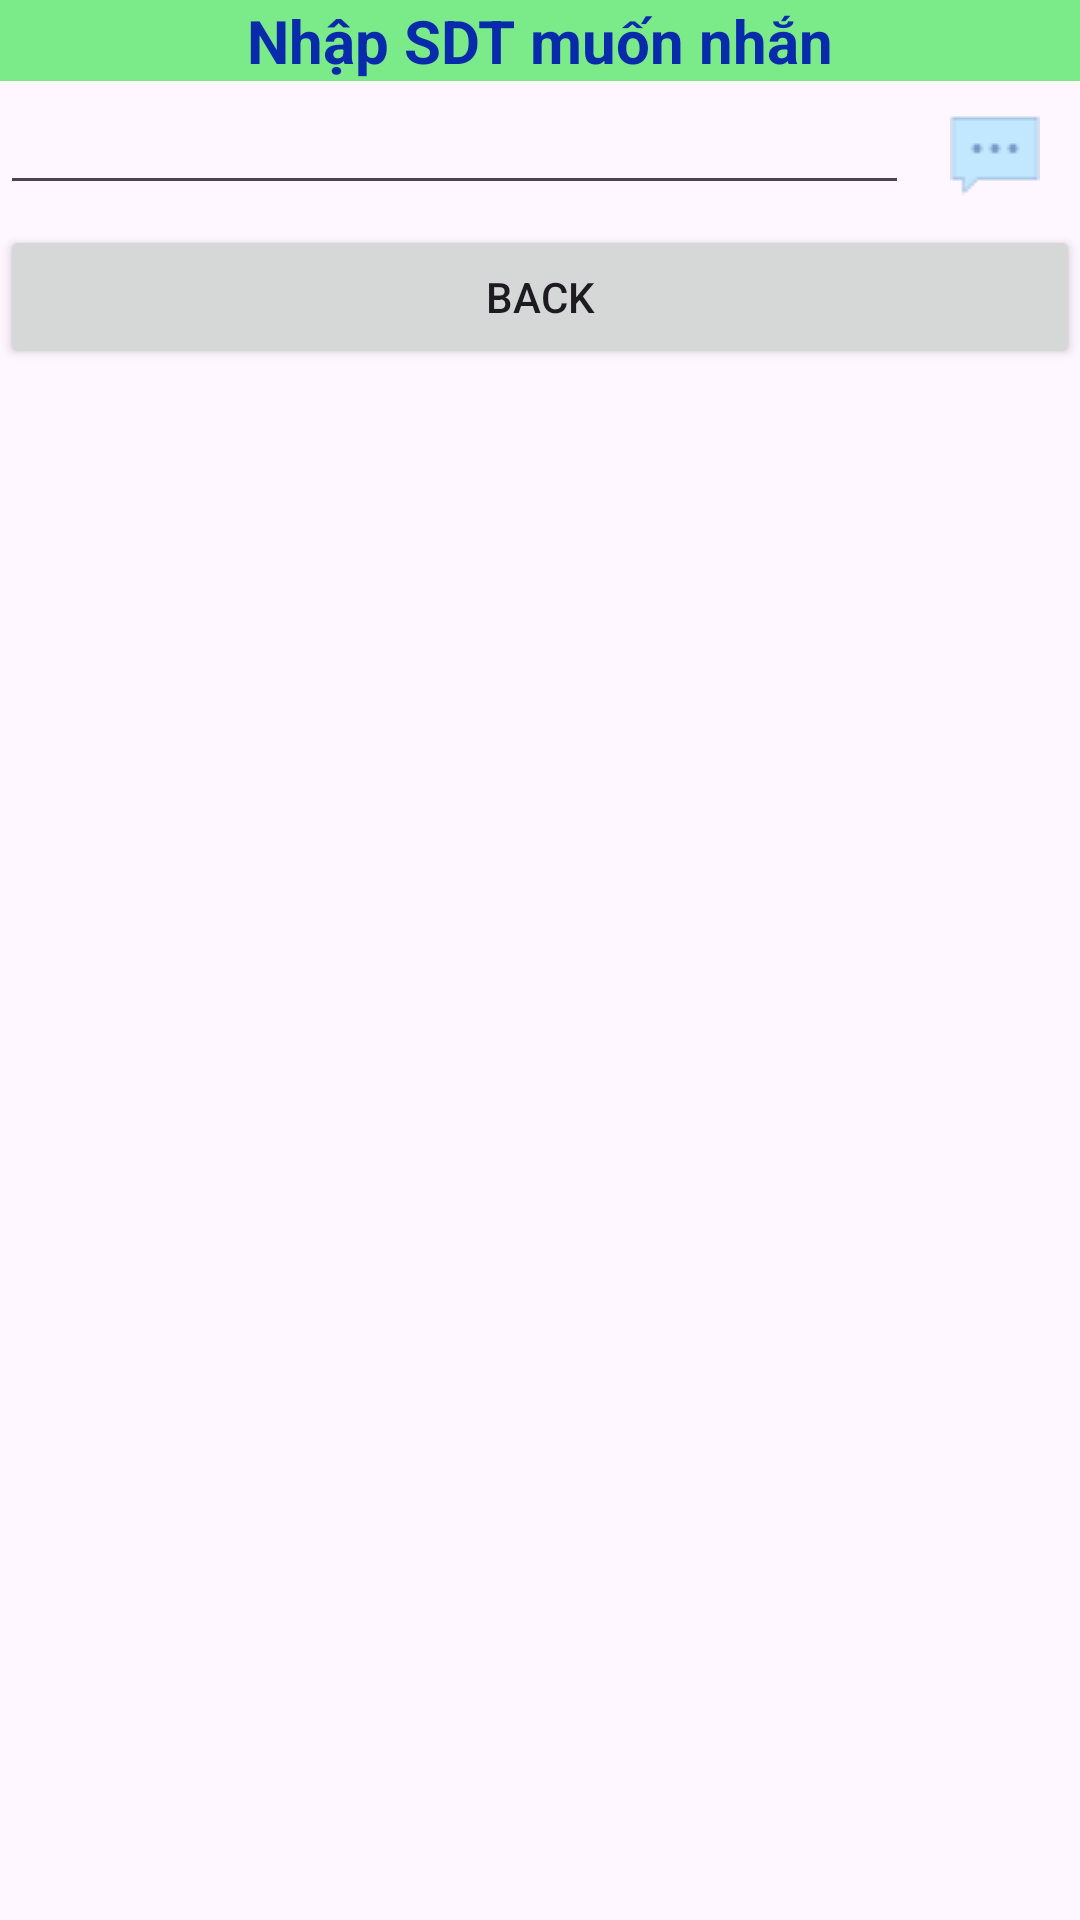

This screen was rendered from an Android layout file. Write that file and the resources it references.
<!-- AndroidManifest.xml: application theme Theme.TellSend -->
<!-- res/layout/activity_sendactivity.xml -->
<?xml version="1.0" encoding="utf-8"?>
<androidx.constraintlayout.widget.ConstraintLayout xmlns:android="http://schemas.android.com/apk/res/android"
    xmlns:app="http://schemas.android.com/apk/res-auto"
    xmlns:tools="http://schemas.android.com/tools"
    android:id="@+id/main"
    android:layout_width="match_parent"
    android:layout_height="match_parent"
    tools:context=".sendactivity">

    <LinearLayout
        android:layout_width="match_parent"
        android:layout_height="match_parent"
        android:orientation="vertical">

        <TextView
            android:id="@+id/textView2"
            android:layout_width="match_parent"
            android:layout_height="wrap_content"
            android:background="#7BEA89"
            android:gravity="center"
            android:text="Nhập SDT muốn nhắn"
            android:textColor="#082BAC"
            android:textSize="20sp"
            android:textStyle="bold" />

        <LinearLayout
            android:layout_width="match_parent"
            android:layout_height="wrap_content"
            android:orientation="horizontal">

            <EditText
                android:id="@+id/edtsms"
                android:layout_width="276dp"
                android:layout_height="wrap_content"
                android:layout_weight="1"
                android:ems="10"
                android:inputType="number" />

            <ImageButton
                android:id="@+id/btnsms"
                android:layout_width="wrap_content"
                android:layout_height="48dp"
                android:layout_weight="1"
                android:background="#00000000"
                app:srcCompat="@drawable/icons8sms30" />

        </LinearLayout>

        <Button
            android:id="@+id/btnback2"
            android:layout_width="match_parent"
            android:layout_height="48dp"
            android:text="BACK" />

    </LinearLayout>
</androidx.constraintlayout.widget.ConstraintLayout>
<!-- resources referenced by this layout -->
<resources>
  <!-- drawable icons8sms30: png bitmap (drawable, 279 bytes) -->
  <style name="Theme.TellSend" parent="Base.Theme.TellSend" />
  <style name="Base.Theme.TellSend" parent="Theme.Material3.DayNight.NoActionBar">
          
          
      </style>
</resources>
